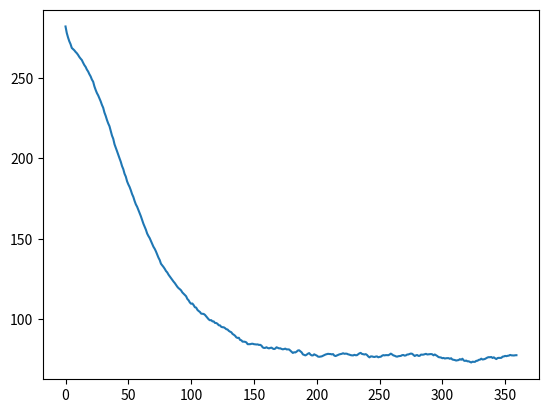

The script that saved this image:
import numpy as np
import math
from scipy.integrate import solve_ivp
#from scipy.linalg import sqrtm
import matplotlib.pyplot as plt





def bergman(t,y):

    G_basal=90
    I_basal=7.3
    p1=.03082
    p2=.02093
    n=.3
    p3=.00001602
    gamma=.003349
    h=89.5
    
    if (gamma*t*(y[0]-h)<0):
        dGdt = (-p1+y[2])*y[0]+p1*G_basal
        dIdt = -n*y[1]
        dXdt= -p2*y[2]+p3*(y[1]-I_basal)
    else:
        dGdt = (-p1+y[2])*y[0]+p1*G_basal
        dIdt = -n*y[1]+gamma*t*(y[0]-h)
        dXdt= -p2*y[2]+p3*(y[1]-I_basal)

    return [dGdt,dIdt,dXdt]

def next_state(state):
    t_span = (0, 1) 
    noise1=np.random.multivariate_normal(np.array([0,0,0]),Q)
    solution = solve_ivp(bergman, t_span, state+noise1)

    y_value = solution.y[:,-1]

    #print(y_value)

    return y_value



def initialize():

    X0=np.array([287,403.4,0])
    Q=np.diag([1,1,0])
    R=9
    P0=np.diag([400**2,200**2,.1**2])

    return X0,P0,Q,R



def pos_def(a):
 

    eigen=np.linalg.eig(a)[0]
    count=0
    for ei in range(len(eigen)):
        if eigen[ei]<0:
            count=count+1
    if count==0:
        pd=0
    else:
        pd=1
    return pd



def sigma_points(dim,X,P,alpha=.001,beta=2):

    
    k=0
    la= alpha**2*(dim+k)-dim
    gamma1=math.sqrt(dim+la)
    sigma_p=[]
    sigma_n=[]

    epsilon=.0001
    temp=pos_def(P)
    while(temp==1):
        P=P+epsilon*(np.eye(3))
        temp=pos_def(P)
        #print(P)

    
    for i in range(dim):

        
        #sigma_p.append(X+(sqrtm((dim+k)*P)[:,i]))
        #sigma_n.append(X-(sqrtm((dim+k)*P)[:,i]))

        sigma_p.append(X+(gamma1*np.linalg.cholesky(P)[:,i]))
        sigma_n.append(X-(gamma1*np.linalg.cholesky(P)[:,i]))


    #print(np.array(sigma_p))
    #print(np.array(sigma_n))
    

    return np.array(sigma_p),np.array(sigma_n),X


def weights(dim,alpha=.001,beta=2):
    k=0

    #l=alpha**2*(dim+k)-dim
    
    #weights= l/(2*(dim+l))
    #weights0_m=l/(dim+l)
    #weights0_p=(l/(dim+l)) +(1-alpha**2-beta)



    weights= 1/(2*(dim+k))
    weights0_m=k/(dim+k)
    weights0_p=(k/(dim+k))

    #print(weights)

    return weights,weights0_m,weights0_p








def predict(dim,P0,X0,Q):

 
    s_pos,s_neg,s_0=sigma_points(dim,X0,P0,alpha=.001,beta=2)
   
    com_weight,weight_mean,weight_cov=weights(dim,alpha=.001,beta=2)

    s_pos_tr=[]
    s_neg_tr=[]
    s_pos_c=[]
    s_neg_c=[]

    for m in range(len(s_pos)):
        u0_tf=next_state(s_pos[m])

        s_pos_tr.append(u0_tf*com_weight)
        

    for n in range(len(s_neg)):
        u_tf=next_state(s_neg[n])
      
        s_neg_tr.append(u_tf*com_weight)

    s_0_tr=next_state(s_0)*weight_mean


    pred_ns= sum( s_pos_tr)+sum(s_neg_tr)+ s_0_tr


    for o in range(len(s_pos)):

        s_pos_c.append(np.outer(s_pos_tr[o]-pred_ns,s_pos_tr[o]-pred_ns) *com_weight)

    for r in range(len(s_neg)):
        
        s_neg_c.append(np.outer(s_neg_tr[r]-pred_ns,s_neg_tr[r]-pred_ns)* com_weight)

    s_0_c=np.outer( s_0_tr-pred_ns,s_0_tr-pred_ns)*weight_cov


    pred_cov=sum( s_pos_c)+sum(s_neg_c)+ s_0_c+ Q

    #print(pred_cov)

    pred_cov=(pred_cov+pred_cov.T)/2
    
    #print(pred_ns)
    true_state=X0
    
    return pred_ns, pred_cov,true_state




def update(dim,actual_measure,pred_state,pred_covar,R):

    u_pos,u_neg, u_0=sigma_points(dim,pred_state,pred_covar,alpha=.001,beta=2)
    com_weight_u,weight_mean_u,weight_cov_u=weights(dim,alpha=.001,beta=2)

    noise2=np.random.normal(0,R)
    H=np.array([1,0,0])

    u_pos_tr=[]
    u_neg_tr=[]

    for x in range(len(u_pos)):
        u_pos_tr.append(np.dot(H,u_pos[x])*com_weight_u)
    for y in range(len(u_pos)):
        u_neg_tr.append(np.dot(H,u_neg[y])*com_weight_u)


    u_0_tr= np.dot(H,u_0)*weight_mean_u


    pred_measure=sum(u_pos_tr)+sum(u_neg_tr)+u_0_tr+ noise2
    #innovation_covariance

    u_pos_c=[]
    u_neg_c=[]

    for a1 in range(len(u_pos)):
        tf1=u_pos_tr[a1]
        u_pos_c.append(tf1-pred_measure**2 *com_weight_u)
    for a2 in range(len(u_neg)):
        tf2=u_neg_tr[a2]
        u_neg_c.append(tf2-pred_measure**2 *com_weight_u)

    u_0_c= u_0_tr-pred_measure**2 * weight_cov_u


    innov_cov=sum(u_pos_c)+sum(u_neg_c)+u_0_c+ R
   
    

   #cross_covariance

    u_pos_cc=[]
    u_neg_cc=[]

    for b1 in range(len(u_pos)):
        u_pos_cc.append((u_pos[b1]-pred_state)*(u_pos_tr[b1]-pred_measure)*com_weight_u)
    for b2 in range(len(u_neg)):
        u_neg_cc.append((u_neg[b2]-pred_state)*(u_neg_tr[b2]-pred_measure)*com_weight_u)

    u_0_cc=  (u_0_tr-pred_state)*(u_0_tr-pred_measure)* weight_cov_u

    cross_cov=sum(u_pos_cc)+sum(u_neg_cc)+u_0_cc


    #kalman_gain

    K= cross_cov * (1/innov_cov)
   
   
   #updated_next_state
   
    updated_ns= pred_state+K*(actual_measure-pred_measure)

   #updated_covariance

    updated_cov=pred_covar-(K*innov_cov)@K.T

    updated_cov=(updated_cov+updated_cov.T)/2

    #joseph form of covariance
    #updated_cov=((K*R)@K.T)+((np.identity(3)-(K@H))@pred_covar)@(np.identity(3)-(K@H)).T

    return updated_ns, updated_cov


#def measure():
#    return np.random.normal(90,5)




# main program

dim=3
X0,P0,Q,R=initialize()
state_estimate=[]
truth_state=[]
no_of_steps=360
time_steps=np.linspace(0,no_of_steps-1,no_of_steps)

for itere in range(no_of_steps):


    predicted_state,predicted_cov,true_state=predict(dim,P0,X0,Q)

    estimated_ns, estimated_cov=update(dim,true_state,predicted_state,
                                       predicted_cov,R)

    X0,P0=estimated_ns, estimated_cov
    #print(X0)

    state_estimate.append(estimated_ns[0])
    #truth_state.append(true_state[0])
    #print(estimated_ns[0]-truth_state[0])
    #print(estimated_ns)


#print(state_estimate,predicted_cov)

plt.plot(time_steps,state_estimate)
plt.show()


#plt.subplot(time_steps,truth_state)
#plt.show()
    

    

        
        
    

    
    

    
